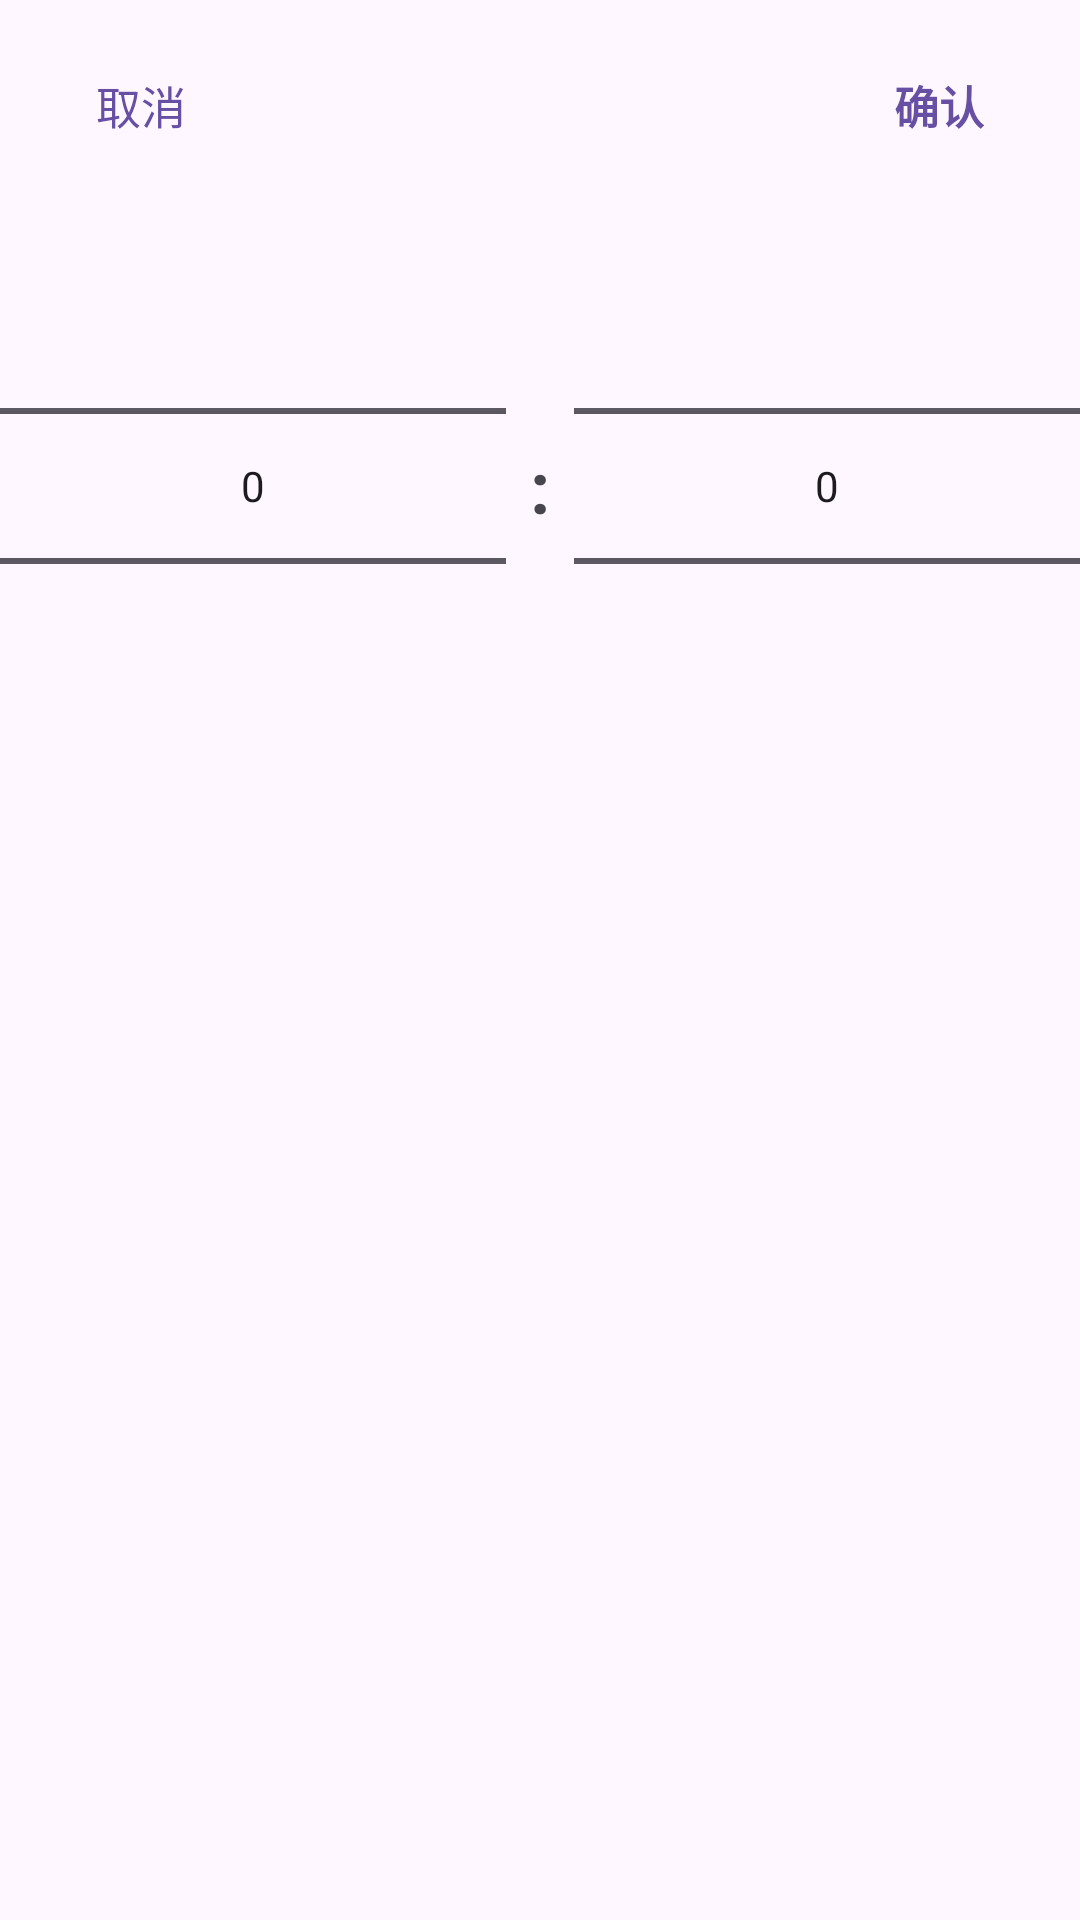

Reconstruct the res/layout file that produces this screen, plus the resources it refers to.
<!-- AndroidManifest.xml: application theme Theme.MyApp -->
<!-- res/layout/dialog_time_picker.xml -->
<?xml version="1.0" encoding="utf-8"?>
<LinearLayout
    xmlns:android="http://schemas.android.com/apk/res/android"
    android:layout_width="match_parent"
    android:layout_height="wrap_content"
    android:orientation="vertical"
    android:background="?attr/colorSurface"
    android:paddingTop="16dp"
    android:paddingBottom="24dp">

    <LinearLayout
        android:layout_width="match_parent"
        android:layout_height="wrap_content"
        android:orientation="horizontal"
        android:paddingHorizontal="24dp"
        android:layout_marginBottom="8dp">

        <TextView
            android:id="@+id/btn_dismiss"
            android:layout_width="wrap_content"
            android:layout_height="wrap_content"
            android:text="取消"
            android:textColor="?attr/colorPrimary"
            android:textSize="15sp"
            android:padding="8dp" />

        <View android:layout_width="0dp" android:layout_height="0dp" android:layout_weight="1" />

        <TextView
            android:id="@+id/btn_confirm"
            android:layout_width="wrap_content"
            android:layout_height="wrap_content"
            android:text="确认"
            android:textColor="?attr/colorPrimary"
            android:textSize="15sp"
            android:textStyle="bold"
            android:padding="8dp" />

    </LinearLayout>

    <LinearLayout
        android:layout_width="match_parent"
        android:layout_height="200dp"
        android:orientation="horizontal"
        android:gravity="center">

        <NumberPicker
            android:id="@+id/picker_hour"
            android:layout_width="0dp"
            android:layout_height="match_parent"
            android:layout_weight="1" />

        <TextView
            android:layout_width="wrap_content"
            android:layout_height="wrap_content"
            android:text=":"
            android:textSize="24sp"
            android:textStyle="bold"
            android:paddingHorizontal="8dp" />

        <NumberPicker
            android:id="@+id/picker_minute"
            android:layout_width="0dp"
            android:layout_height="match_parent"
            android:layout_weight="1" />

    </LinearLayout>

</LinearLayout>
<!-- resources referenced by this layout -->
<resources>
  <style name="Theme.MyApp" parent="Base.Theme.MyApp" />
  <style name="Base.Theme.MyApp" parent="Theme.Material3.DayNight.NoActionBar">
          <item name="android:windowLayoutInDisplayCutoutMode" tools:targetApi="28">shortEdges</item>
          <item name="android:statusBarColor">@android:color/transparent</item>
          <item name="android:windowLightStatusBar">true</item>
          <item name="android:navigationBarColor">@android:color/transparent</item>
          <item name="android:windowLightNavigationBar" tools:targetApi="27">true</item>
      </style>
</resources>
